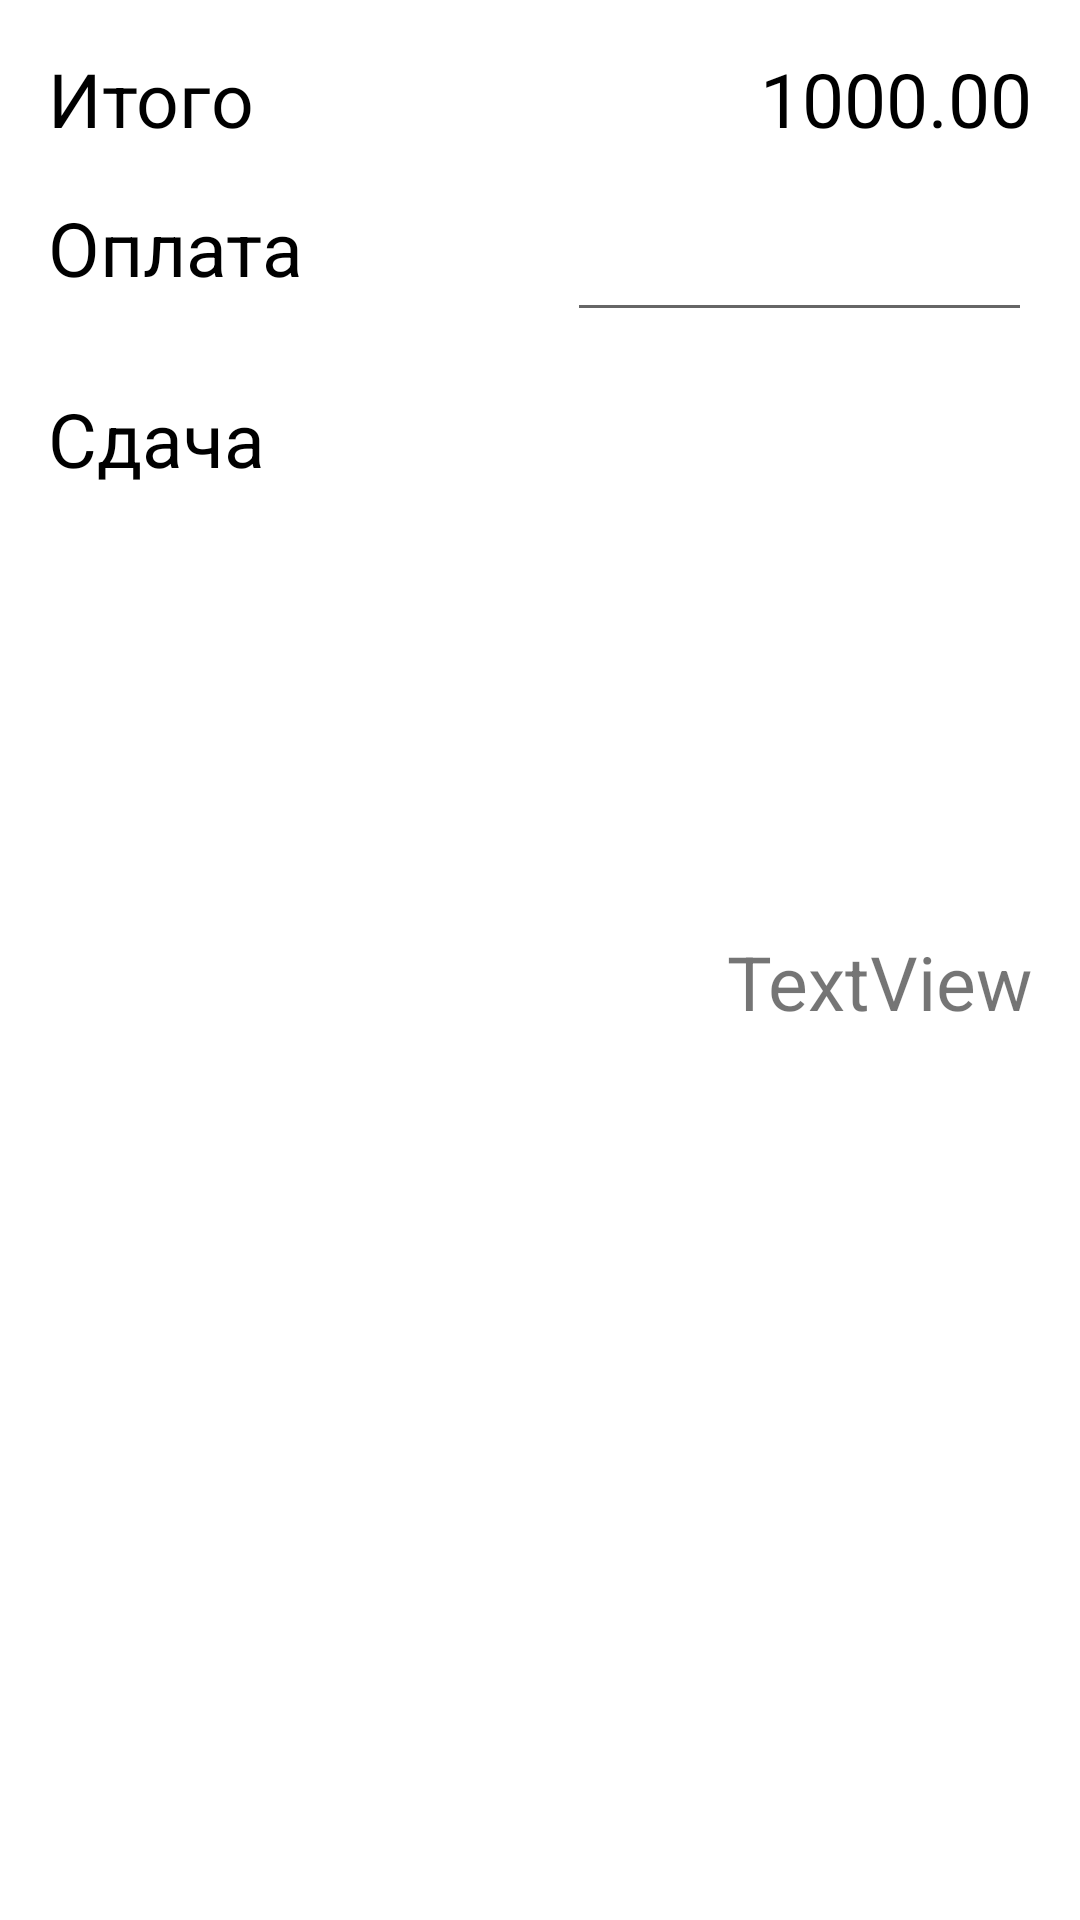

The Android layout XML behind this screen, and the referenced resources:
<!-- AndroidManifest.xml: application theme AppTheme -->
<!-- res/layout/cash_nal.xml -->
<?xml version="1.0" encoding="utf-8"?>
<android.support.constraint.ConstraintLayout
    xmlns:android="http://schemas.android.com/apk/res/android"
    xmlns:app="http://schemas.android.com/apk/res-auto"
    xmlns:tools="http://schemas.android.com/tools"
    android:layout_width="match_parent"
    android:layout_height="wrap_content">

    <TextView
        android:id="@+id/textView"
        android:layout_width="wrap_content"
        android:layout_height="wrap_content"
        android:layout_marginBottom="28dp"
        android:layout_marginEnd="192dp"
        android:layout_marginLeft="16dp"
        android:layout_marginRight="192dp"
        android:layout_marginStart="16dp"
        android:layout_marginTop="16dp"
        android:text="@string/summ"
        android:textColor="@color/navigationBarColor"
        android:textSize="25sp"
        app:layout_constraintBottom_toTopOf="@+id/text_In_cash"
        app:layout_constraintEnd_toStartOf="@+id/textSum"
        app:layout_constraintHorizontal_bias="0.0"
        app:layout_constraintStart_toStartOf="parent"
        app:layout_constraintTop_toTopOf="parent"/>

    <TextView
        android:id="@+id/textSum"
        android:layout_width="wrap_content"
        android:layout_height="wrap_content"
        android:layout_marginEnd="16dp"
        android:layout_marginRight="16dp"
        android:layout_marginTop="16dp"
        android:gravity="end"
        android:text="1000.00"
        android:textAlignment="textEnd"
        android:textColor="@color/navigationBarColor"
        android:textSize="25sp"
        app:layout_constraintEnd_toEndOf="parent"
        app:layout_constraintTop_toTopOf="parent"/>

    <TextView
        android:id="@+id/text_In_cash"
        android:layout_width="wrap_content"
        android:layout_height="wrap_content"
        android:layout_marginLeft="16dp"
        android:layout_marginStart="16dp"
        android:layout_marginTop="16dp"
        android:text="@string/input_cash"
        android:textColor="@color/navigationBarColor"
        android:textSize="25sp"
        app:layout_constraintStart_toStartOf="parent"
        app:layout_constraintTop_toBottomOf="@+id/textView"/>

    <EditText
        android:id="@+id/editTextOpl"
        android:layout_width="155dp"
        android:layout_height="45dp"
        android:layout_marginEnd="16dp"
        android:layout_marginLeft="68dp"
        android:layout_marginRight="16dp"
        android:layout_marginStart="68dp"
        android:layout_marginTop="16dp"
        android:ems="10"
        android:gravity="end"
        android:inputType="numberDecimal"
        android:textAlignment="textEnd"
        android:textSize="20sp"
        app:layout_constraintEnd_toEndOf="parent"
        app:layout_constraintHorizontal_bias="1.0"
        app:layout_constraintStart_toEndOf="@+id/text_In_cash"
        app:layout_constraintTop_toBottomOf="@+id/textSum"/>

    <TextView
        android:id="@+id/textViewSd"
        android:layout_width="wrap_content"
        android:layout_height="wrap_content"
        android:layout_marginBottom="8dp"
        android:layout_marginLeft="16dp"
        android:layout_marginStart="16dp"
        android:layout_marginTop="30dp"
        android:text="Сдача"
        android:textColor="@android:color/background_dark"
        android:textSize="25sp"
        app:layout_constraintBottom_toBottomOf="parent"
        app:layout_constraintStart_toStartOf="parent"
        app:layout_constraintTop_toBottomOf="@+id/text_In_cash"
        app:layout_constraintVertical_bias="0.0"/>

    <TextView
        android:id="@+id/Sd"
        android:layout_width="wrap_content"
        android:layout_height="wrap_content"
        android:layout_marginBottom="8dp"
        android:layout_marginEnd="16dp"
        android:layout_marginLeft="8dp"
        android:layout_marginRight="16dp"
        android:layout_marginStart="8dp"
        android:layout_marginTop="20dp"
        android:gravity="end"
        android:text="TextView"
        android:textAlignment="textEnd"
        android:textSize="25sp"
        app:layout_constraintBottom_toBottomOf="parent"
        app:layout_constraintEnd_toEndOf="parent"
        app:layout_constraintHorizontal_bias="1.0"
        app:layout_constraintStart_toEndOf="@+id/textViewSd"
        app:layout_constraintTop_toBottomOf="@+id/editTextOpl"
        app:layout_constraintVertical_bias="0.384"/>
</android.support.constraint.ConstraintLayout>
<!-- resources referenced by this layout -->
<resources>
  <color name="navigationBarColor">#000000</color>
  <string name="input_cash">Оплата</string>
  <string name="summ">Итого</string>
</resources>
